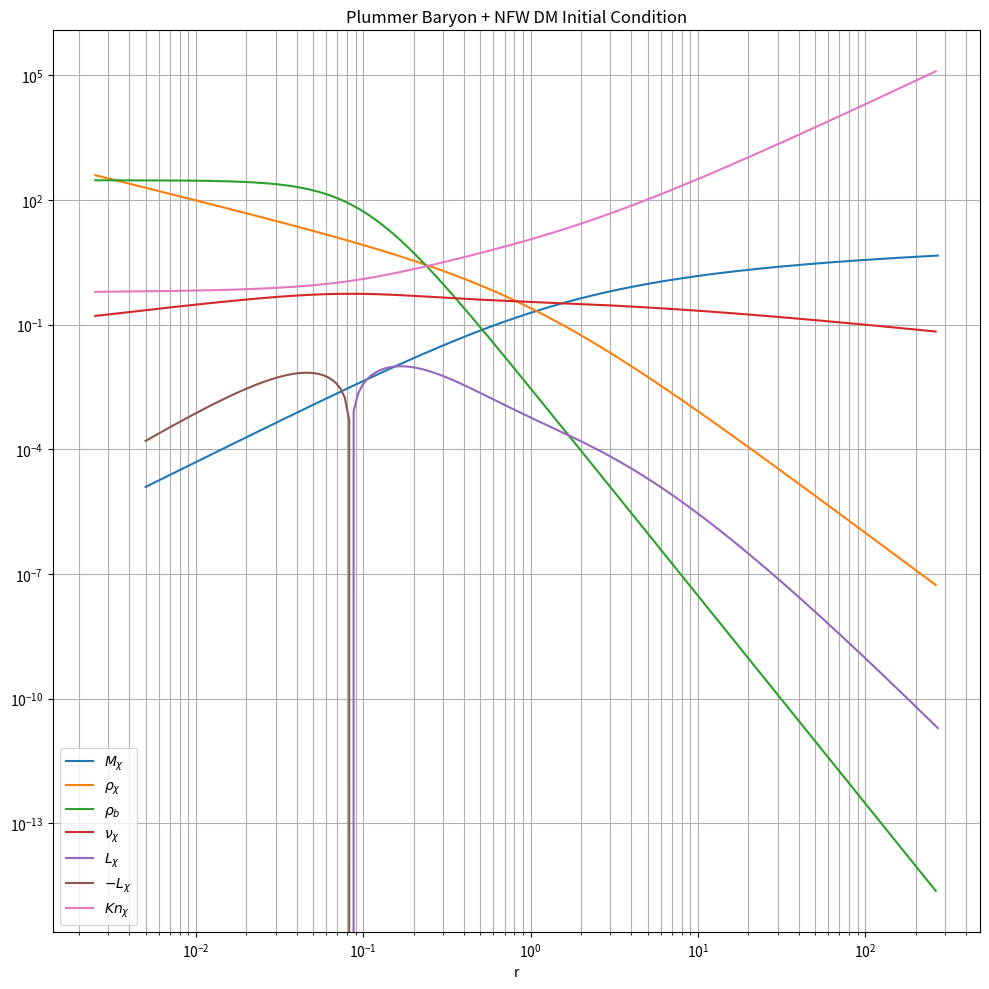

Write the Python code that produced this figure.
import mpmath as mp
import numpy as np
import matplotlib.pyplot as plt
import os
from datetime import datetime


# ==============================================================================
# 1. Configuration
# ==============================================================================
# Set high numerical precision for mpmath
mp.mp.dps = 25

# ----------------------
# USER CONFIGURATION
# ----------------------
base_path = "."

# SIDM conductivity and baryonic model parameters
# a, b, c are the parameters for the SIDM conductivity terms
a = mp.mpf('2.257')
b = mp.mpf('1.385')
c = mp.mpf('0.753')

# my_mass_norm is the normalized baryon mass, M_b/(4*pi*rho_s*r_s^3)
my_mass_norm = mp.mpf('0.1')
# my_scale_norm is the normalized baryon scale radius, a/r_s
my_scale_norm = mp.mpf('0.1')
# my_sigma is the normalized SIDM cross section (sigma/m)*rho_s*r_s
my_sigma = mp.mpf('0.5')

# 1D Lagrangian grid parameters
r_min = mp.mpf('0.005')  # default 10^-4
r_max = mp.mpf('500.0')  # default 10^2
layer = 180
# extra_layer points are added to ensure a smooth 1D velocity dispersion profile
extra_layer = 10

# Output tag (must match the tag in evolution.cpp)
my_tag = "20261007-180layers"


# ==============================================================================
# 2. Mass and Density Profile Definitions
# ==============================================================================
# Dark Matter (NFW)
def density_dm(r):
    """Dark matter density profile assuming an NFW halo."""
    return 1 / (r * (1 + r)**2)


def mass_dm(r):
    """Enclosed dark matter mass assuming an NFW profile."""
    return -r / (1 + r) + mp.log(1 + r)


# Baryons (Plummer profile)
def density_baryon(r, mass_norm, ars):
    """
    Baryon density profile assuming a Plummer sphere.
    mass_norm: normalized baryon mass, M_b/(4*pi*rho_s*r_s^3)
    ars: normalized scale radius, a/r_s
    """
    return (3 * mass_norm) / (ars**3) * (1 + r**2 / ars**2)**(-5 / 2)


def mass_baryon(r, mass_norm, ars):
    """Enclosed baryon mass assuming a Plummer profile."""
    return mass_norm * (1 + ars**2 * r**(-2))**(-1.5)


# Total profiles (DM + Plummer Baryons)
def density_total(r, mass_norm, ars):
    """Total density function (DM + baryons)."""
    return density_dm(r) + density_baryon(r, mass_norm, ars)


def mass_total(r, mass_norm, ars):
    """Total enclosed mass function (DM + baryons)."""
    return mass_dm(r) + mass_baryon(r, mass_norm, ars)


# ==============================================================================
# 3. Jeans Equation and Luminosity for the Plummer Model
# ==============================================================================
def vd_dm(r, mass_norm, ars):
    """Analytical dark matter 1D velocity dispersion for an NFW + Plummer system."""
    r, mass_norm, ars = mp.mpf(r), mp.mpf(mass_norm), mp.mpf(ars)

    term = -(1 / 2) * r * (
        (2 * mass_norm * (1 + r) * (
            mp.sqrt(1 + ars**2) * (
                -ars**4 - (1 + r) * (-r + mp.sqrt(ars**2 + r**2)) +
                ars**2 * (2 + r - 2 * r**2 + 2 * mp.sqrt(ars**2 + r**2) + 2 * r * mp.sqrt(ars**2 + r**2))
            ) -
            6 * ars**2 * (1 + r) * mp.sqrt(ars**2 + r**2) * (
                mp.acoth(mp.sqrt(1 + ars**2)) +
                mp.atanh((-1 - r + mp.sqrt(ars**2 + r**2)) / mp.sqrt(1 + ars**2))
            )
        )) / (ars**2 * (1 + ars**2)**(5 / 2) * mp.sqrt(ars**2 + r**2))
        +
        (2 + 9 * r + 6 * r**2 - 6 * r * (1 + r)**2 * mp.log(1 + 1 / r)) / r
        +
        (1 / r**2) * (1 + r) * (
            -r * (1 + r * (-1 + mp.pi**2 * (1 + r)) + 5 * r * (1 + r) * mp.log(r)) +
            (-1 + r * (3 + r * (11 + 5 * r))) * mp.log(1 + r) -
            3 * r**2 * (1 + r) * mp.log(1 + r)**2 -
            6 * r**2 * (1 + r) * mp.polylog(2, -r)
        )
    )

    # Ensure a real result in case of tiny imaginary numerical residuals
    if mp.im(term) != 0 and abs(mp.im(term)) < 1e-10:
        term = mp.re(term)

    return mp.sqrt(term)


def big_dev(r, mass_norm, ars):
    """Analytical radial derivative d(vd_dm^2)/dr from the Jeans equation."""
    r, mass_norm, ars = mp.mpf(r), mp.mpf(mass_norm), mp.mpf(ars)

    result = (1 / 2) * (
        -4 - (4 * mass_norm) / (1 + ars**2)**2 + (2 * mass_norm) / (ars + ars**3)**2 + mp.pi**2 -
        4 * r - (16 * mass_norm * r) / (1 + ars**2)**2 + (8 * mass_norm * r) / (ars + ars**3)**2 + 4 * mp.pi**2 * r +
        5 * r**2 - (12 * mass_norm * r**2) / (1 + ars**2)**2 + (6 * mass_norm * r**2) / (ars + ars**3)**2 + 3 * mp.pi**2 * r**2 -
        8 / (1 + r) - (26 * r) / (1 + r) - (22 * r**2) / (1 + r) - (5 * r**3) / (1 + r) +

        (4 * mass_norm * r**2) / ((1 + ars**2)**2 * (ars**2 + r**2)**(3 / 2)) -
        (2 * ars**2 * mass_norm * r**2) / ((1 + ars**2)**2 * (ars**2 + r**2)**(3 / 2)) +
        (6 * mass_norm * r**3) / ((1 + ars**2)**2 * (ars**2 + r**2)**(3 / 2)) -
        (2 * ars**2 * mass_norm * r**3) / ((1 + ars**2)**2 * (ars**2 + r**2)**(3 / 2)) +
        (2 * mass_norm * r**3) / ((ars + ars**3)**2 * (ars**2 + r**2)**(3 / 2)) -
        (2 * mass_norm * r**4) / ((1 + ars**2)**2 * (ars**2 + r**2)**(3 / 2)) +
        (4 * mass_norm * r**4) / ((ars + ars**3)**2 * (ars**2 + r**2)**(3 / 2)) -
        (4 * mass_norm * r**5) / ((1 + ars**2)**2 * (ars**2 + r**2)**(3 / 2)) +
        (2 * mass_norm * r**5) / ((ars + ars**3)**2 * (ars**2 + r**2)**(3 / 2)) -

        (4 * mass_norm) / ((1 + ars**2)**2 * mp.sqrt(ars**2 + r**2)) +
        (2 * ars**2 * mass_norm) / ((1 + ars**2)**2 * mp.sqrt(ars**2 + r**2)) -
        (12 * mass_norm * r) / ((1 + ars**2)**2 * mp.sqrt(ars**2 + r**2)) +
        (4 * ars**2 * mass_norm * r) / ((1 + ars**2)**2 * mp.sqrt(ars**2 + r**2)) -
        (4 * mass_norm * r) / ((ars + ars**3)**2 * mp.sqrt(ars**2 + r**2)) +
        (6 * mass_norm * r**2) / ((1 + ars**2)**2 * mp.sqrt(ars**2 + r**2)) -
        (12 * mass_norm * r**2) / ((ars + ars**3)**2 * mp.sqrt(ars**2 + r**2)) +
        (16 * mass_norm * r**3) / ((1 + ars**2)**2 * mp.sqrt(ars**2 + r**2)) -
        (8 * mass_norm * r**3) / ((ars + ars**3)**2 * mp.sqrt(ars**2 + r**2)) +

        1 / (r + r**2) -
        (6 * mass_norm * r) / ((1 + ars**2)**2 * (1 + r) * (-r + mp.sqrt(ars**2 + r**2))) -
        (12 * mass_norm * r**2) / ((1 + ars**2)**2 * (1 + r) * (-r + mp.sqrt(ars**2 + r**2))) -
        (6 * mass_norm * r**3) / ((1 + ars**2)**2 * (1 + r) * (-r + mp.sqrt(ars**2 + r**2))) +

        (6 * mass_norm * r**2) / ((1 + ars**2)**2 * (1 + r) * mp.sqrt(ars**2 + r**2) * (-r + mp.sqrt(ars**2 + r**2))) +
        (12 * mass_norm * r**3) / ((1 + ars**2)**2 * (1 + r) * mp.sqrt(ars**2 + r**2) * (-r + mp.sqrt(ars**2 + r**2))) +
        (6 * mass_norm * r**4) / ((1 + ars**2)**2 * (1 + r) * mp.sqrt(ars**2 + r**2) * (-r + mp.sqrt(ars**2 + r**2))) +

        (12 * mass_norm * (1 + 4 * r + 3 * r**2) * mp.acoth(mp.sqrt(1 + ars**2))) / (1 + ars**2)**(5 / 2) +
        (12 * mass_norm * mp.atanh((-1 - r + mp.sqrt(ars**2 + r**2)) / mp.sqrt(1 + ars**2))) / (1 + ars**2)**(5 / 2) +
        (48 * mass_norm * r * mp.atanh((-1 - r + mp.sqrt(ars**2 + r**2)) / mp.sqrt(1 + ars**2))) / (1 + ars**2)**(5 / 2) +
        (36 * mass_norm * r**2 * mp.atanh((-1 - r + mp.sqrt(ars**2 + r**2)) / mp.sqrt(1 + ars**2))) / (1 + ars**2)**(5 / 2) +

        6 * mp.log(1 + 1 / r) + 24 * r * mp.log(1 + 1 / r) + 18 * r**2 * mp.log(1 + 1 / r) +
        5 * mp.log(r) + 20 * r * mp.log(r) + 15 * r**2 * mp.log(r) -
        20 * mp.log(1 + r) - mp.log(1 + r) / r**2 - 38 * r * mp.log(1 + r) - 15 * r**2 * mp.log(1 + r) +
        3 * mp.log(1 + r)**2 + 12 * r * mp.log(1 + r)**2 + 9 * r**2 * mp.log(1 + r)**2 +
        6 * (1 + 4 * r + 3 * r**2) * mp.polylog(2, -r)
    )

    return result


def luminosity_dm(r, a, b, c, sigma, mass_norm, ars):
    """Dark matter conductive luminosity function."""
    r_val = mp.mpf(r)

    density = density_dm(r_val)
    vd = vd_dm(r_val, mass_norm, ars)
    bd = big_dev(r_val, mass_norm, ars)

    factor = -(mp.mpf('3') / 2) * r_val**2
    numerator = a * b * c * sigma * density * vd**3
    denominator = a * c * sigma**2 * density * vd**2 + b

    return factor * (numerator / denominator) * bd


# ==============================================================================
# 4. Grid Generation and Vector Evaluation
# ==============================================================================
def log_space(start, stop, num):
    """Create logarithmically spaced radius points."""
    start_log = mp.log10(start)
    stop_log = mp.log10(stop)
    step = (stop_log - start_log) / (num - 1)
    return [mp.power(10, start_log + i * step) for i in range(num)]


# r_list1: shell boundaries; r_list2: shell midpoints
r_list1 = log_space(r_min, r_max, layer + extra_layer)
r_list2 = [r_list1[0] / 2] + [(r_list1[i - 1] + r_list1[i]) / 2 for i in range(1, len(r_list1))]


def calculate_lists():
    """Evaluate radial profiles and truncate to the active number of layers."""
    m_list = [mass_dm(r) for r in r_list1]
    rho_list = [density_dm(r) for r in r_list2]
    vd_list = [vd_dm(r, my_mass_norm, my_scale_norm) for r in r_list2]
    u_list = [mp.mpf('1.5') * mp.re(v)**2 for v in vd_list]
    l_list = [luminosity_dm(r, a, b, c, my_sigma, my_mass_norm, my_scale_norm) for r in r_list1]

    # Truncate extra layers
    r_list1_trunc = r_list1[:layer]
    r_list2_trunc = r_list2[:layer]
    m_list_trunc = m_list[:layer]
    rho_list_trunc = rho_list[:layer]
    u_list_trunc = u_list[:layer]
    vd_list_trunc = vd_list[:layer]
    l_list_trunc = l_list[:layer]

    # Calculate Knudsen number
    kn_list_trunc = [
        (1 / (my_sigma * rho_list[i])) / mp.sqrt((2 * u_list[i]) / (3 * rho_list[i]))
        for i in range(layer)
    ]

    return {
        'r_list1_trunc': r_list1_trunc,
        'r_list2_trunc': r_list2_trunc,
        'm_list_trunc': m_list_trunc,
        'rho_list_trunc': rho_list_trunc,
        'u_list_trunc': u_list_trunc,
        'vd_list_trunc': vd_list_trunc,
        'l_list_trunc': l_list_trunc,
        'kn_list_trunc': kn_list_trunc
    }


# ==============================================================================
# 5. Plotting and Data Export
# ==============================================================================
def plot_results(results):
    """Plot initial radial profiles."""
    r1 = np.array([float(mp.re(r)) for r in results['r_list1_trunc']])
    r2 = np.array([float(mp.re(r)) for r in results['r_list2_trunc']])
    m = np.array([float(mp.re(val)) for val in results['m_list_trunc']])
    rho = np.array([float(mp.re(val)) for val in results['rho_list_trunc']])
    rho_b = np.array([float(mp.re(density_baryon(r, my_mass_norm, my_scale_norm))) for r in r2])
    vd = np.array([float(mp.re(val)) for val in results['vd_list_trunc']])
    lum = np.array([float(mp.re(val)) for val in results['l_list_trunc']])
    kn = np.array([float(mp.re(val)) for val in results['kn_list_trunc']])

    plt.figure(figsize=(10, 10))

    plt.loglog(r1, m, label=r'$M_{\chi}$')
    plt.loglog(r2, rho, label=r'$\rho_{\chi}$')
    plt.loglog(r2, rho_b, label=r'$\rho_{b}$')
    plt.loglog(r2, vd, label=r'$\nu_{\chi}$')
    plt.loglog(r1, lum, label=r'$L_{\chi}$')
    plt.loglog(r1, -lum, label=r'$-L_{\chi}$')
    plt.loglog(r2, kn, label=r'$Kn_{\chi}$')

    plt.legend()
    plt.grid(True, which="both", ls="-")
    plt.title('Plummer Baryon + NFW DM Initial Condition')
    plt.xlabel('r')
    plt.tight_layout()

    return plt


def export_data(results, my_tag=None):
    """Export initial profiles to text files for evolution.cpp."""
    if my_tag is None:
        my_tag = datetime.now().strftime("%Y%m%d") + "A"

    initial_dir = os.path.join(base_path, "initial")
    os.makedirs(initial_dir, exist_ok=True)

    output_dir = os.path.join(initial_dir, my_tag)
    os.makedirs(output_dir, exist_ok=True)

    basic_info = [
        f"name = {my_tag}",
        "t = 0",
        f"a = {a}",
        f"b = {b}",
        f"c = {c}",
        f"sigma = {my_sigma}",
        "Initial dark matter profile = NFW",
        "Initial baryon profile = Plummer",
        f"rmin = {float(r_min)}",
        f"rmax = {float(r_max)}",
        f"Shell Number = {len(r_list1)}",
        f"Extra shell = {extra_layer}",
        f"baryon_Plummer_mass_norm = {float(my_mass_norm)}",
        f"baryon_Plummer_ars = {float(my_scale_norm)}"
    ]

    basic_file = os.path.join(output_dir, f"Basic-{my_tag}.txt")
    with open(basic_file, 'w') as f:
        f.write('\n'.join(basic_info))

    # Format values with 10 significant digits
    r_list_str = [f"{float(mp.re(r)):.10g}" for r in results['r_list1_trunc']] + ['']
    m_list_str = [f"{float(mp.re(m)):.10g}" for m in results['m_list_trunc']] + ['']
    rho_list_str = [f"{float(mp.re(rho)):.10g}" for rho in results['rho_list_trunc']] + ['']
    u_list_str = [f"{float(mp.re(u)):.10g}" for u in results['u_list_trunc']] + ['']
    l_list_str = [f"{float(mp.re(l)):.10g}" for l in results['l_list_trunc']] + ['']

    with open(os.path.join(output_dir, f"RList-{my_tag}.txt"), 'w') as f:
        f.write('\n'.join(r_list_str))

    with open(os.path.join(output_dir, f"MList-{my_tag}.txt"), 'w') as f:
        f.write('\n'.join(m_list_str))

    with open(os.path.join(output_dir, f"RhoList-{my_tag}.txt"), 'w') as f:
        f.write('\n'.join(rho_list_str))

    with open(os.path.join(output_dir, f"uList-{my_tag}.txt"), 'w') as f:
        f.write('\n'.join(u_list_str))

    with open(os.path.join(output_dir, f"LList-{my_tag}.txt"), 'w') as f:
        f.write('\n'.join(l_list_str))

    return output_dir


# ==============================================================================
# 6. Main Execution
# ==============================================================================
if __name__ == "__main__":
    results = calculate_lists()
    output_dir = export_data(results, my_tag)

    plt_fig = plot_results(results)
    pdf_path = os.path.join(output_dir, "profile.pdf")
    plt_fig.savefig(pdf_path)

    print(f"Calculation and export completed successfully for the Plummer profile in:\n{output_dir}")
